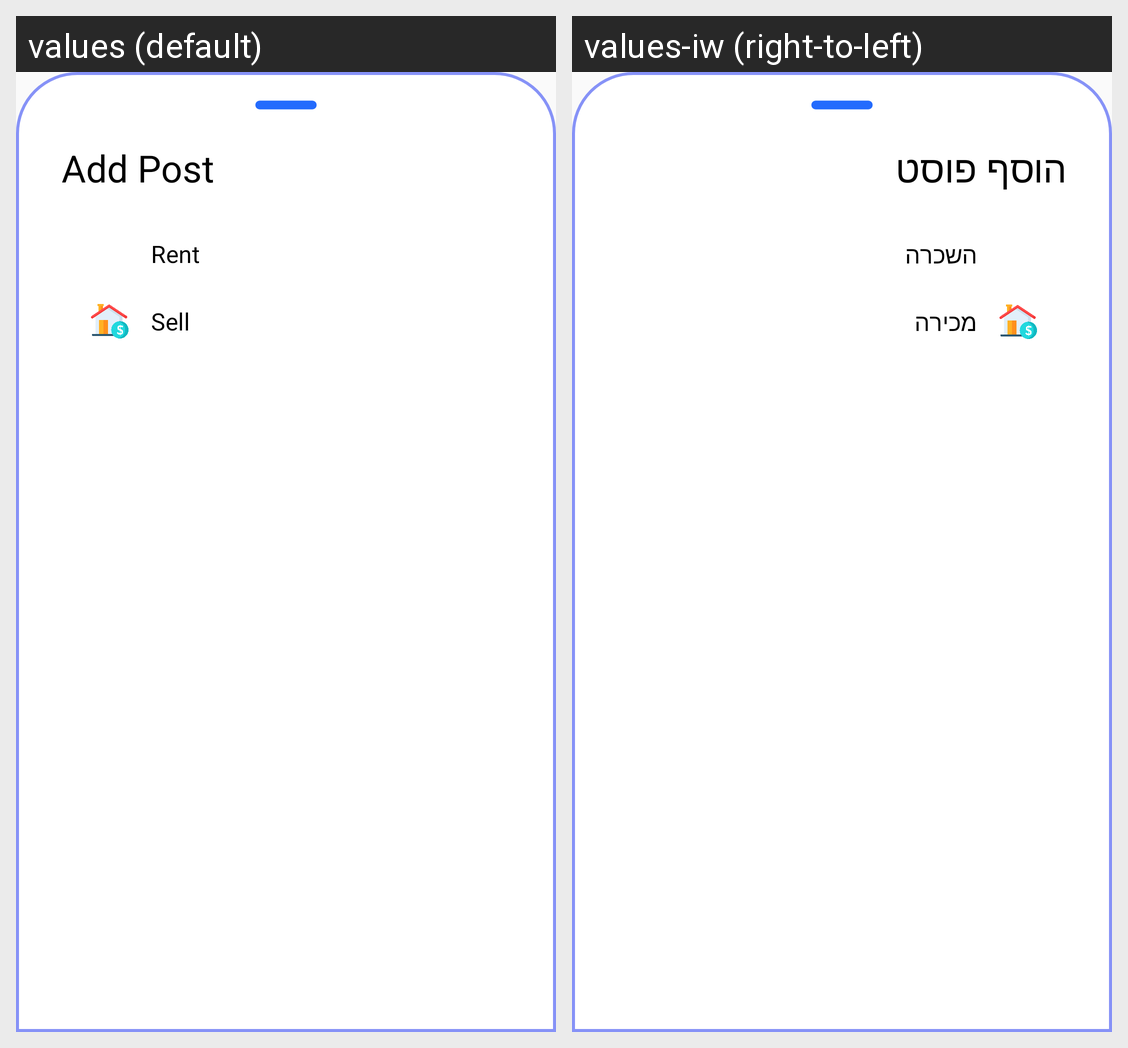

Strings drawn on this Android screen and how each of the app's shown locales translates them:
Android screen res/layout/activity2_add_post.xml rendered under 2 locales, left to right: values (default), values-iw (right-to-left). Device: Nexus 5 (rendered at 1080×1920; each locale shown at half size, 540×960, under a caption strip naming it); theme Theme.RealEstateHub.
Strings drawn on this screen, with the default value and each locale's value (text and hints the layout hard-codes, and strings that could not be matched under every locale, appear in the picture but are not listed):

add_post
  values: Add Post
  values-iw: הוסף פוסט

rent
  values: Rent
  values-iw: השכרה

sell
  values: Sell
  values-iw: מכירה
